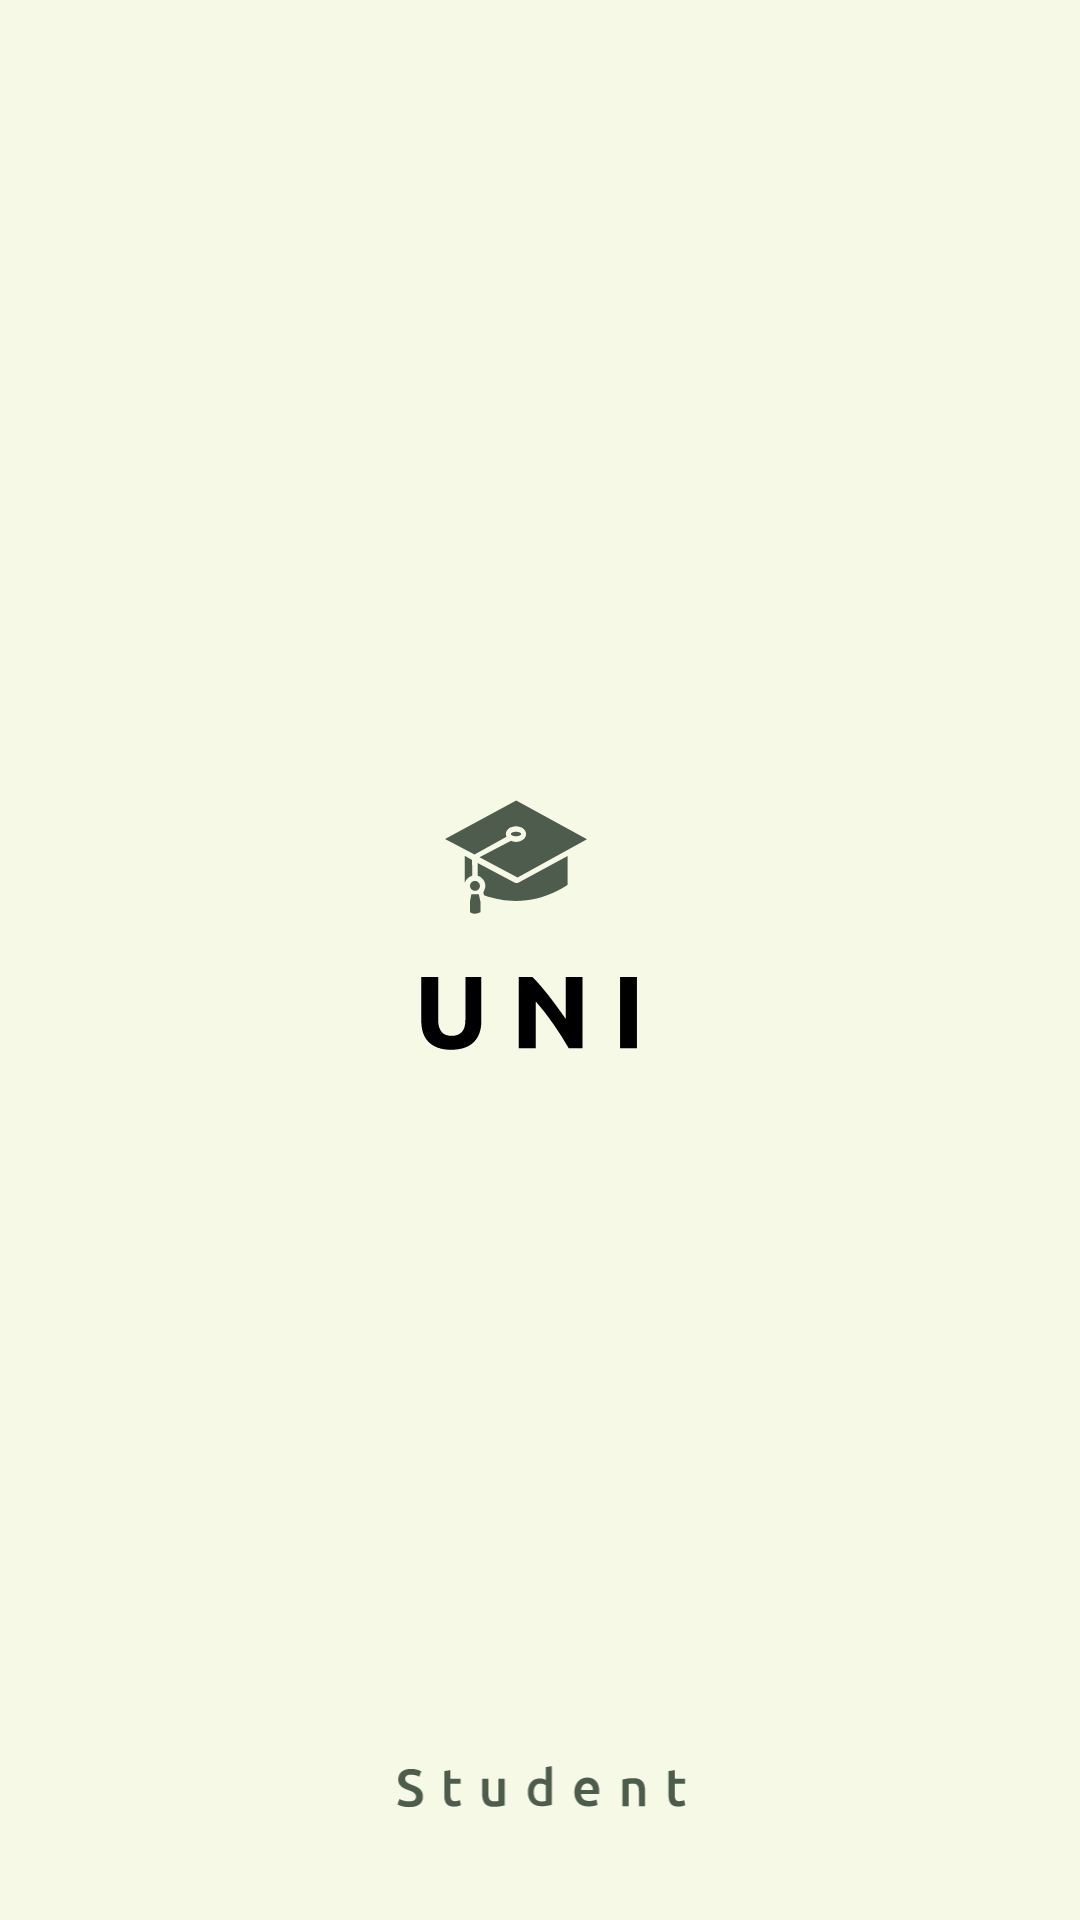

Reconstruct the res/layout file that produces this screen, plus the resources it refers to.
<!-- AndroidManifest.xml: application theme Theme.UNIStudent.custom -->
<!-- res/layout/activity_splash.xml -->
<?xml version="1.0" encoding="utf-8"?>
<layout xmlns:android="http://schemas.android.com/apk/res/android"
    xmlns:app="http://schemas.android.com/apk/res-auto"
    xmlns:tools="http://schemas.android.com/tools">

    <data>

    </data>

    <androidx.constraintlayout.widget.ConstraintLayout
        android:layout_width="match_parent"
        android:layout_height="match_parent"
        android:background="#F6F9E5"
        tools:context=".ui.SplashActivity">

        <ImageView
            android:layout_width="160dp"
            android:layout_height="160dp"
            android:layout_marginEnd="16dp"
            android:src="@drawable/uni_icon"
            app:layout_constraintBottom_toBottomOf="parent"
            app:layout_constraintEnd_toEndOf="@+id/imageView"
            app:layout_constraintStart_toStartOf="@+id/imageView"
            app:layout_constraintTop_toTopOf="parent" />

        <ImageView
            android:id="@+id/imageView"
            android:layout_width="160dp"
            android:layout_height="24dp"
            android:layout_marginBottom="32dp"
            android:src="@drawable/student_word"
            app:layout_constraintBottom_toBottomOf="parent"
            app:layout_constraintEnd_toEndOf="parent"
            app:layout_constraintStart_toStartOf="parent" />
    </androidx.constraintlayout.widget.ConstraintLayout>
</layout>
<!-- resources referenced by this layout -->
<resources>
  <!-- drawable student_word: vector/xml drawable (drawable, 4957 chars, omitted) -->
  <!-- drawable uni_icon: vector/xml drawable (drawable, 11764 chars, omitted) -->
  <style name="Theme.UNIStudent.custom" parent="Theme.MaterialComponents.Light.NoActionBar">
          <item name="colorPrimary">@color/black</item>
          <item name="colorPrimaryDark">@color/colorPrimaryDark</item>
          <item name="colorOnPrimary">@color/colorOnPrimary</item>
          <item name="colorAccent">@color/colorAccent</item>
          <item name="android:colorBackground">@color/colorBackground</item>
          <item name="fontFamily">@font/poppins_regular</item>
          <item name="android:windowLightStatusBar">true</item>
  
  
  
      </style>
  <color name="black">#FF000000</color>
  <color name="colorPrimaryDark">@color/white_50</color>
  <color name="colorOnPrimary">@color/white_100</color>
  <color name="colorAccent">@color/black</color>
  <color name="colorBackground">@color/white_50</color>
  <color name="white_50">#E1E1ED</color>
  <color name="white_100">#FFFFFFFF</color>
</resources>
